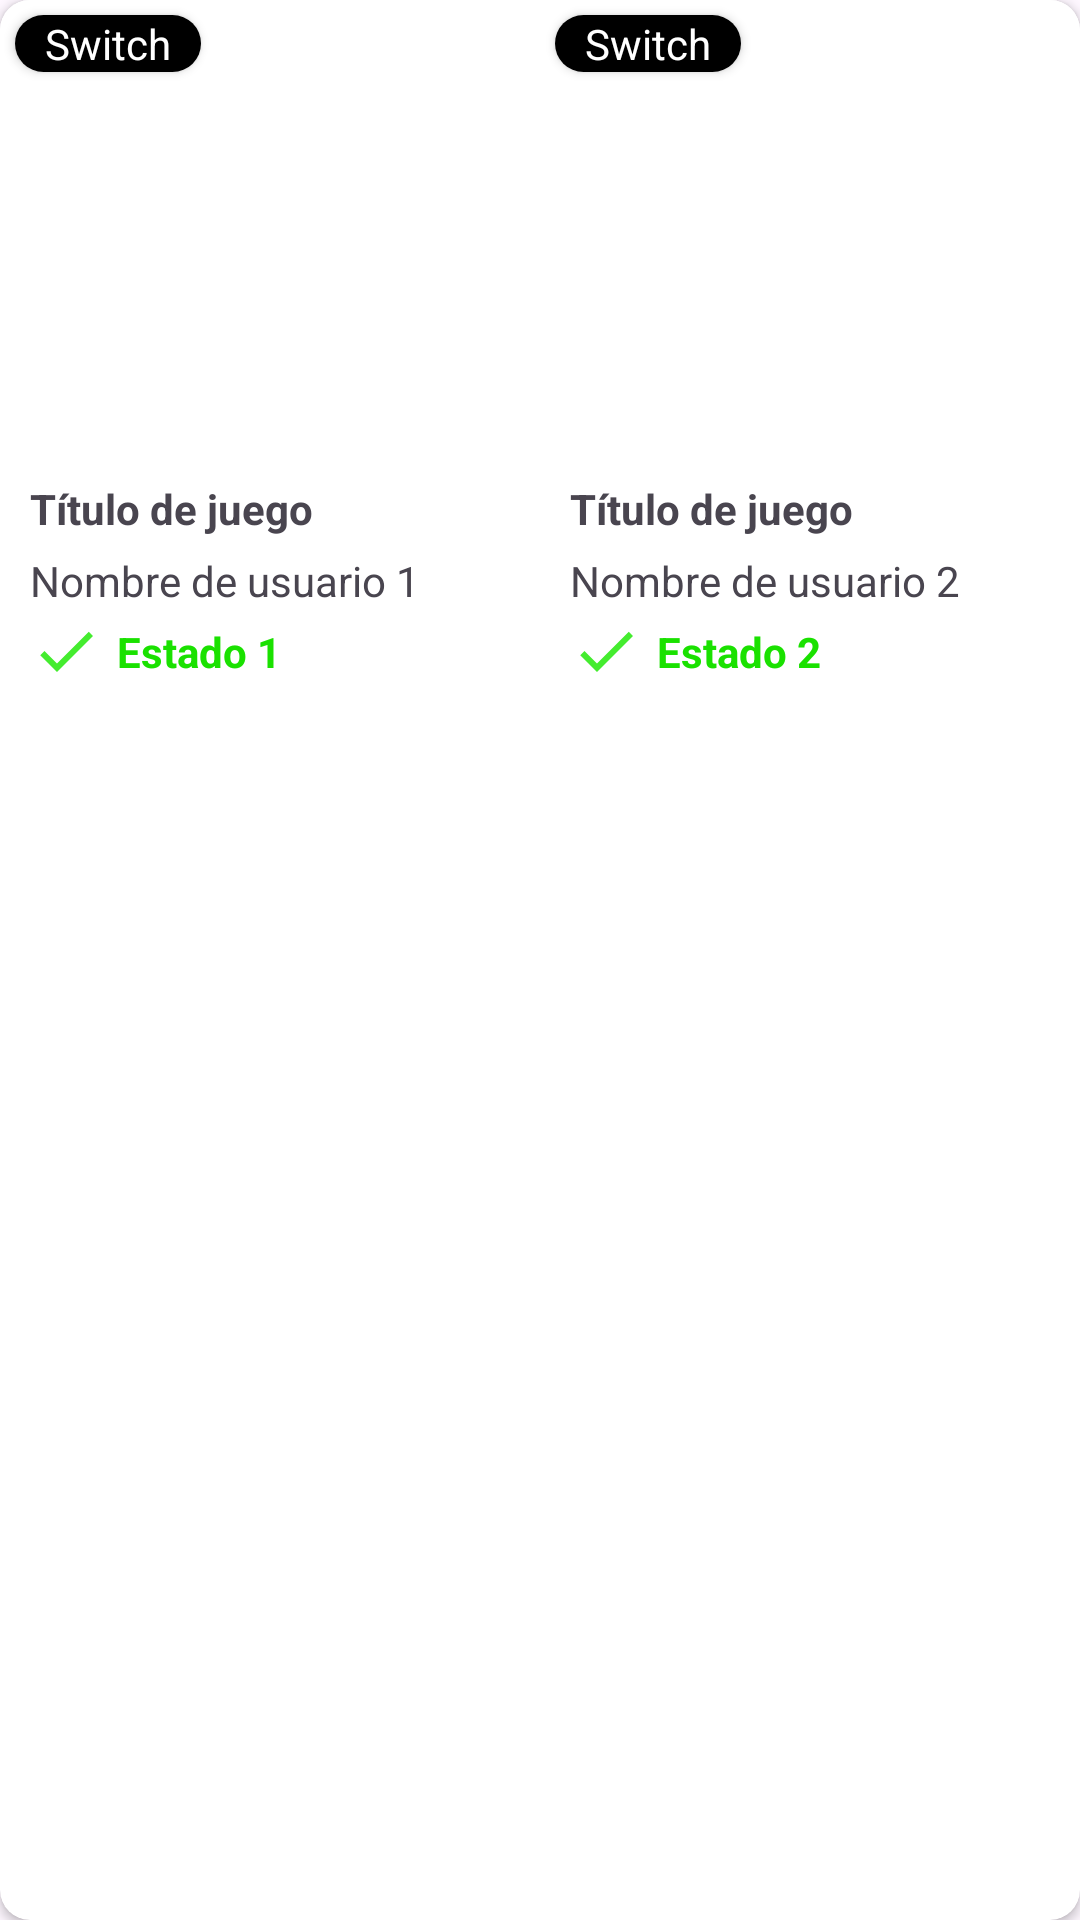

Android layout source for this screen:
<!-- AndroidManifest.xml: application theme Theme.GameExchanger -->
<!-- res/layout/cardview_exchange.xml -->
<?xml version="1.0" encoding="utf-8"?>
<androidx.cardview.widget.CardView xmlns:android="http://schemas.android.com/apk/res/android"
    xmlns:app="http://schemas.android.com/apk/res-auto"
    xmlns:tools="http://schemas.android.com/tools"
    android:id="@+id/gameCardView"
    android:layout_width="match_parent"
    android:layout_height="wrap_content"
    android:layout_margin="10dp"
    app:cardCornerRadius="10dp">

    <androidx.cardview.widget.CardView
        android:id="@+id/cardViewExchangeStatus"
        android:layout_width="170dp"
        android:layout_height="80dp"
        android:layout_gravity="center_horizontal"
        android:layout_marginTop="30dp"
        app:cardBackgroundColor="@color/white"
        android:visibility="gone"
        app:cardCornerRadius="20dp"
        app:cardElevation="15dp">

        <LinearLayout
            android:layout_width="match_parent"
            android:layout_height="match_parent"
            android:orientation="horizontal">

            <androidx.constraintlayout.widget.ConstraintLayout
                android:id="@+id/cardViewAccept"
                android:layout_width="match_parent"
                android:layout_height="match_parent"
                android:layout_weight="1">

                <ImageView
                    android:id="@+id/imageView5"
                    android:layout_width="40dp"
                    android:layout_height="40dp"
                    android:layout_gravity="center_horizontal"
                    android:layout_marginTop="5dp"
                    app:layout_constraintEnd_toEndOf="parent"
                    app:layout_constraintStart_toStartOf="parent"
                    app:layout_constraintTop_toTopOf="parent"
                    app:srcCompat="@drawable/ic_green_check" />

                <TextView
                    android:id="@+id/textView5"
                    android:layout_width="wrap_content"
                    android:layout_height="wrap_content"
                    android:layout_gravity="center_horizontal"
                    android:layout_marginTop="5dp"
                    android:text="ACEPTAR"
                    android:textStyle="bold"
                    app:layout_constraintEnd_toEndOf="@+id/imageView5"
                    app:layout_constraintStart_toStartOf="@+id/imageView5"
                    app:layout_constraintTop_toBottomOf="@+id/imageView5" />
            </androidx.constraintlayout.widget.ConstraintLayout>

            <androidx.constraintlayout.widget.ConstraintLayout
                android:id="@+id/cardViewCancel"
                android:layout_width="match_parent"
                android:layout_height="match_parent"
                android:layout_weight="1">

                <ImageView
                    android:id="@+id/imageView6"
                    android:layout_width="40dp"
                    android:layout_height="40dp"
                    android:layout_marginTop="5dp"
                    app:layout_constraintEnd_toEndOf="parent"
                    app:layout_constraintStart_toStartOf="parent"
                    app:layout_constraintTop_toTopOf="parent"
                    app:srcCompat="@drawable/ic_red_cancel" />

                <TextView
                    android:id="@+id/textView6"
                    android:layout_width="wrap_content"
                    android:layout_height="wrap_content"
                    android:layout_marginTop="5dp"
                    android:text="RECHAZAR"
                    android:textStyle="bold"
                    app:layout_constraintEnd_toEndOf="@+id/imageView6"
                    app:layout_constraintStart_toStartOf="@+id/imageView6"
                    app:layout_constraintTop_toBottomOf="@+id/imageView6" />
            </androidx.constraintlayout.widget.ConstraintLayout>
        </LinearLayout>

    </androidx.cardview.widget.CardView>

    <LinearLayout
        android:layout_width="match_parent"
        android:layout_height="match_parent"
        android:orientation="horizontal">

        <androidx.constraintlayout.widget.ConstraintLayout
            android:layout_width="match_parent"
            android:layout_height="match_parent"
            android:layout_weight="1"
            android:orientation="vertical"
            android:paddingBottom="10dp">

            <ImageView
                android:id="@+id/imgGame1"
                android:layout_width="match_parent"
                android:layout_height="150dp"
                android:background="@color/white"
                android:scaleType="centerCrop"
                android:src="@drawable/ic_exchanges"
                app:layout_constraintEnd_toEndOf="parent"
                app:layout_constraintStart_toStartOf="parent"
                app:layout_constraintTop_toTopOf="parent" />

            <TextView
                android:id="@+id/tvGameTitle1"
                android:layout_width="0dp"
                android:layout_height="wrap_content"
                android:layout_margin="10dp"
                android:text="Título de juego"
                android:textStyle="bold"
                app:layout_constraintEnd_toEndOf="parent"
                app:layout_constraintStart_toStartOf="parent"
                app:layout_constraintTop_toBottomOf="@+id/imgGame1" />

            <androidx.cardview.widget.CardView
                android:id="@+id/cardView1"
                android:layout_width="0dp"
                android:layout_height="wrap_content"
                android:layout_marginStart="5dp"
                android:layout_marginTop="5dp"
                app:cardCornerRadius="10dp"
                app:layout_constraintStart_toStartOf="parent"
                app:layout_constraintTop_toTopOf="parent">

                <TextView
                    android:id="@+id/tvGameSystem1"
                    android:layout_width="wrap_content"
                    android:layout_height="wrap_content"
                    android:background="@color/black"
                    android:paddingLeft="10dp"
                    android:paddingRight="10dp"
                    android:text="Switch"
                    android:textColor="@color/white"
                    app:cardCornerRadius="10dp" />
            </androidx.cardview.widget.CardView>

            <TextView
                android:id="@+id/tvUserName1"
                android:layout_width="0dp"
                android:layout_height="16dp"
                android:layout_marginStart="10dp"
                android:layout_marginTop="5dp"
                android:layout_marginEnd="10dp"
                android:text="Nombre de usuario 1"
                app:layout_constraintEnd_toEndOf="parent"
                app:layout_constraintStart_toStartOf="parent"
                app:layout_constraintTop_toBottomOf="@+id/tvGameTitle1" />

            <ImageView
                android:id="@+id/user1StatusImage"
                android:layout_width="24dp"
                android:layout_height="24dp"
                android:layout_marginTop="5dp"
                app:layout_constraintStart_toStartOf="@+id/tvUserName1"
                app:layout_constraintTop_toBottomOf="@+id/tvUserName1"
                app:srcCompat="@drawable/ic_green_check" />

            <TextView
                android:id="@+id/tvUser1Status"
                android:layout_width="0dp"
                android:layout_height="wrap_content"
                android:layout_marginStart="5dp"
                android:text="Estado 1"
                android:textColor="@color/green"
                android:textStyle="bold"
                app:layout_constraintBottom_toBottomOf="@+id/user1StatusImage"
                app:layout_constraintEnd_toEndOf="@+id/tvUserName1"
                app:layout_constraintStart_toEndOf="@+id/user1StatusImage"
                app:layout_constraintTop_toTopOf="@+id/user1StatusImage" />

        </androidx.constraintlayout.widget.ConstraintLayout>

        <androidx.constraintlayout.widget.ConstraintLayout
            android:layout_width="match_parent"
            android:layout_height="match_parent"
            android:layout_weight="1"
            android:orientation="vertical"
            android:paddingBottom="10dp">

            <ImageView
                android:id="@+id/imgGame2"
                android:layout_width="match_parent"
                android:layout_height="150dp"
                android:background="@color/white"
                android:scaleType="centerCrop"
                android:src="@drawable/ic_exchanges"
                app:layout_constraintEnd_toEndOf="parent"
                app:layout_constraintStart_toStartOf="parent"
                app:layout_constraintTop_toTopOf="parent" />

            <TextView
                android:id="@+id/tvGameTitle2"
                android:layout_width="0dp"
                android:layout_height="wrap_content"
                android:layout_margin="10dp"
                android:text="Título de juego"
                android:textStyle="bold"
                app:layout_constraintEnd_toEndOf="parent"
                app:layout_constraintStart_toStartOf="parent"
                app:layout_constraintTop_toBottomOf="@+id/imgGame2" />

            <androidx.cardview.widget.CardView
                android:id="@+id/cardView2"
                android:layout_width="0dp"
                android:layout_height="wrap_content"
                android:layout_marginStart="5dp"
                android:layout_marginTop="5dp"
                app:cardCornerRadius="10dp"
                app:layout_constraintStart_toStartOf="parent"
                app:layout_constraintTop_toTopOf="parent">

                <TextView
                    android:id="@+id/tvGameSystem2"
                    android:layout_width="wrap_content"
                    android:layout_height="wrap_content"
                    android:background="@color/black"
                    android:paddingLeft="10dp"
                    android:paddingRight="10dp"
                    android:text="Switch"
                    android:textColor="@color/white"
                    app:cardCornerRadius="10dp" />
            </androidx.cardview.widget.CardView>

            <TextView
                android:id="@+id/tvUserName2"
                android:layout_width="0dp"
                android:layout_height="16dp"
                android:layout_marginStart="10dp"
                android:layout_marginTop="5dp"
                android:layout_marginEnd="10dp"
                android:text="Nombre de usuario 2"
                app:layout_constraintEnd_toEndOf="parent"
                app:layout_constraintStart_toStartOf="parent"
                app:layout_constraintTop_toBottomOf="@+id/tvGameTitle2" />

            <ImageView
                android:id="@+id/user2StatusImage"
                android:layout_width="24dp"
                android:layout_height="24dp"
                android:layout_marginTop="5dp"
                app:layout_constraintStart_toStartOf="@+id/tvUserName2"
                app:layout_constraintTop_toBottomOf="@+id/tvUserName2"
                app:srcCompat="@drawable/ic_green_check" />

            <TextView
                android:id="@+id/tvUser2Status"
                android:layout_width="0dp"
                android:layout_height="wrap_content"
                android:layout_marginStart="5dp"
                android:text="Estado 2"
                android:textColor="@color/green"
                android:textStyle="bold"
                app:layout_constraintBottom_toBottomOf="@+id/user2StatusImage"
                app:layout_constraintEnd_toEndOf="@+id/tvUserName2"
                app:layout_constraintStart_toEndOf="@+id/user2StatusImage"
                app:layout_constraintTop_toTopOf="@+id/user2StatusImage" />
        </androidx.constraintlayout.widget.ConstraintLayout>

    </LinearLayout>

</androidx.cardview.widget.CardView>
<!-- resources referenced by this layout -->
<resources>
  <color name="black">#FF000000</color>
  <color name="green">#1AE100</color>
  <color name="white">#FFFFFFFF</color>
  <!-- drawable ic_exchanges (drawable) -->
  <vector xmlns:android="http://schemas.android.com/apk/res/android" android:height="40dp" android:tint="#FFFFFF" android:viewportHeight="24" android:viewportWidth="24" android:width="40dp">
        
      <path android:fillColor="@android:color/white" android:pathData="M19,8l-4,4h3c0,3.31 -2.69,6 -6,6 -1.01,0 -1.97,-0.25 -2.8,-0.7l-1.46,1.46C8.97,19.54 10.43,20 12,20c4.42,0 8,-3.58 8,-8h3l-4,-4zM6,12c0,-3.31 2.69,-6 6,-6 1.01,0 1.97,0.25 2.8,0.7l1.46,-1.46C15.03,4.46 13.57,4 12,4c-4.42,0 -8,3.58 -8,8H1l4,4 4,-4H6z"/>
      
  </vector>
  <!-- drawable ic_green_check (drawable) -->
  <vector xmlns:android="http://schemas.android.com/apk/res/android" android:height="24dp" android:tint="#44EC2F" android:viewportHeight="24" android:viewportWidth="24" android:width="24dp">
        
      <path android:fillColor="@android:color/white" android:pathData="M9,16.17L4.83,12l-1.42,1.41L9,19 21,7l-1.41,-1.41z"/>
      
  </vector>
  <!-- drawable ic_red_cancel (drawable) -->
  <vector xmlns:android="http://schemas.android.com/apk/res/android" android:height="24dp" android:tint="#EF2B2B" android:viewportHeight="24" android:viewportWidth="24" android:width="24dp">
        
      <path android:fillColor="@android:color/white" android:pathData="M19,6.41L17.59,5 12,10.59 6.41,5 5,6.41 10.59,12 5,17.59 6.41,19 12,13.41 17.59,19 19,17.59 13.41,12z"/>
      
  </vector>
  <style name="Theme.GameExchanger" parent="Base.Theme.GameExchanger" />
  <style name="Base.Theme.GameExchanger" parent="Theme.Material3.DayNight.NoActionBar">
          
          
      </style>
</resources>
